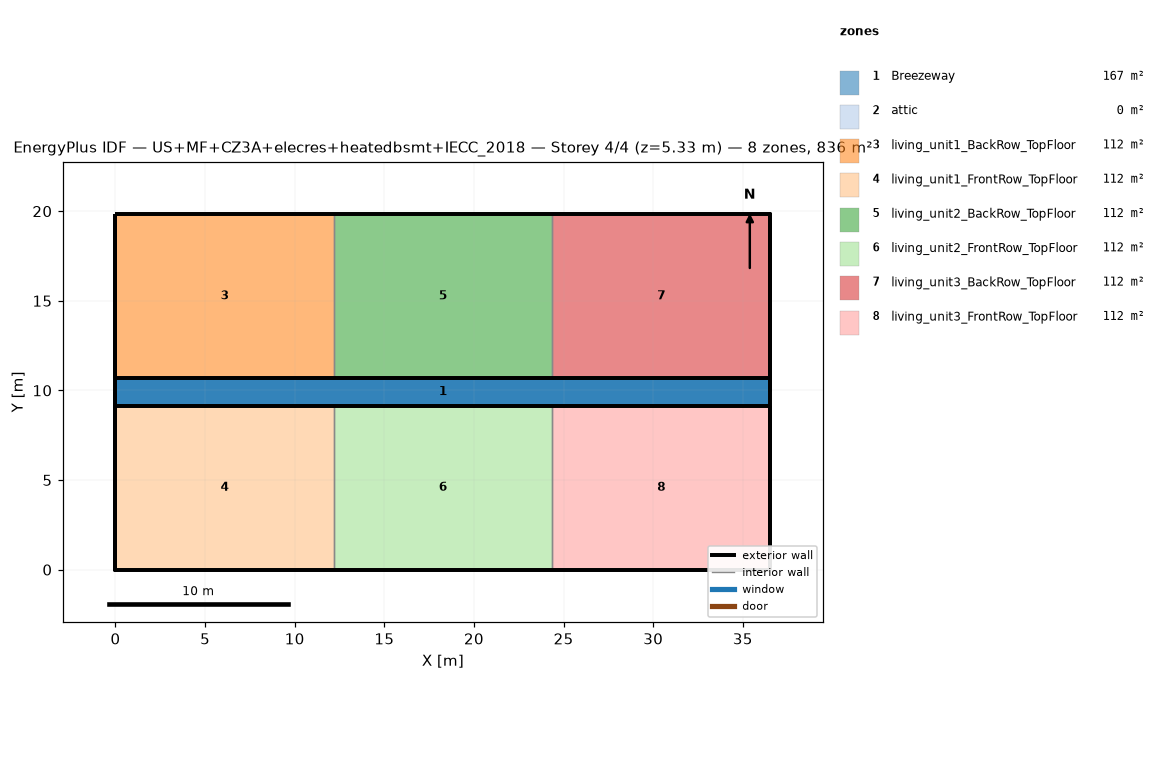
=== STOREY PLAN SPEC (per zone: floor XY polygon, exterior-wall plan segments, windows/doors) ===
zone 1: Breezeway  (167.0 m²)
  floor: (36.54, 9.16) (0.00, 9.16) (0.00, 10.68) (36.54, 10.68)
  floor: (36.54, 9.16) (0.00, 9.16) (0.00, 10.68) (36.54, 10.68)
  floor: (36.54, 9.16) (0.00, 9.16) (0.00, 10.68) (36.54, 10.68)
zone 2: attic  (0.0 m²)
  exterior wall: (36.54, 0.00) – (36.54, 19.84) – (36.54, 9.92)  [29.8 m]
  exterior wall: (0.00, 19.84) – (0.00, 0.00) – (0.00, 9.92)  [29.8 m]
zone 3: living_unit1_BackRow_TopFloor  (111.5 m²)
  floor: (12.18, 10.68) (0.00, 10.68) (0.00, 19.84) (12.18, 19.84)
  exterior wall: (12.18, 19.84) – (0.00, 19.84)  [12.2 m]
  exterior wall: (0.00, 19.84) – (0.00, 10.68)  [9.2 m]
  exterior wall: (0.00, 10.68) – (12.18, 10.68)  [12.2 m]
  interior walls: 1
zone 4: living_unit1_FrontRow_TopFloor  (111.5 m²)
  floor: (12.18, 0.00) (0.00, 0.00) (0.00, 9.16) (12.18, 9.16)
  exterior wall: (0.00, 0.00) – (12.18, 0.00)  [12.2 m]
  exterior wall: (0.00, 9.16) – (0.00, 0.00)  [9.2 m]
  exterior wall: (12.18, 9.16) – (0.00, 9.16)  [12.2 m]
  interior walls: 1
zone 5: living_unit2_BackRow_TopFloor  (111.5 m²)
  floor: (24.36, 10.68) (12.18, 10.68) (12.18, 19.84) (24.36, 19.84)
  exterior wall: (12.18, 10.68) – (24.36, 10.68)  [12.2 m]
  exterior wall: (24.36, 19.84) – (12.18, 19.84)  [12.2 m]
  interior walls: 2
zone 6: living_unit2_FrontRow_TopFloor  (111.5 m²)
  floor: (24.36, 0.00) (12.18, 0.00) (12.18, 9.16) (24.36, 9.16)
  exterior wall: (12.18, 0.00) – (24.36, 0.00)  [12.2 m]
  exterior wall: (24.36, 9.16) – (12.18, 9.16)  [12.2 m]
  interior walls: 2
zone 7: living_unit3_BackRow_TopFloor  (111.5 m²)
  floor: (36.54, 10.68) (24.36, 10.68) (24.36, 19.84) (36.54, 19.84)
  exterior wall: (36.54, 10.68) – (36.54, 19.84)  [9.2 m]
  exterior wall: (36.54, 19.84) – (24.36, 19.84)  [12.2 m]
  exterior wall: (24.36, 10.68) – (36.54, 10.68)  [12.2 m]
  interior walls: 1
zone 8: living_unit3_FrontRow_TopFloor  (111.5 m²)
  floor: (36.54, 0.00) (24.36, 0.00) (24.36, 9.16) (36.54, 9.16)
  exterior wall: (24.36, 0.00) – (36.54, 0.00)  [12.2 m]
  exterior wall: (36.54, 0.00) – (36.54, 9.16)  [9.2 m]
  exterior wall: (36.54, 9.16) – (24.36, 9.16)  [12.2 m]
  interior walls: 1

=== DERIVED (storey summary) ===
Building: US+MF+CZ3A+elecres+heatedbsmt+IECC_2018
Storey: 4 of 4  (floor level z = 5.33 m)
Storey gross floor area: 836.2 m²
Zones on this storey: 8
  - Breezeway: floor 167.0 m²
  - attic: floor 0.0 m²; exterior wall 59.5 m (81.9 m²); WWR 0.0%
  - living_unit1_BackRow_TopFloor: floor 111.5 m²; exterior wall 33.5 m (86.9 m²); WWR 0.0%
  - living_unit1_FrontRow_TopFloor: floor 111.5 m²; exterior wall 33.5 m (86.9 m²); WWR 0.0%
  - living_unit2_BackRow_TopFloor: floor 111.5 m²; exterior wall 24.4 m (63.1 m²); WWR 0.0%
  - living_unit2_FrontRow_TopFloor: floor 111.5 m²; exterior wall 24.4 m (63.1 m²); WWR 0.0%
  - living_unit3_BackRow_TopFloor: floor 111.5 m²; exterior wall 33.5 m (86.9 m²); WWR 0.0%
  - living_unit3_FrontRow_TopFloor: floor 111.5 m²; exterior wall 33.5 m (86.9 m²); WWR 0.0%
Zone adjacency (shared interzone walls):
  - living_unit1_BackRow_TopFloor ↔ living_unit2_BackRow_TopFloor
  - living_unit1_FrontRow_TopFloor ↔ living_unit2_FrontRow_TopFloor
  - living_unit2_BackRow_TopFloor ↔ living_unit3_BackRow_TopFloor
  - living_unit2_FrontRow_TopFloor ↔ living_unit3_FrontRow_TopFloor